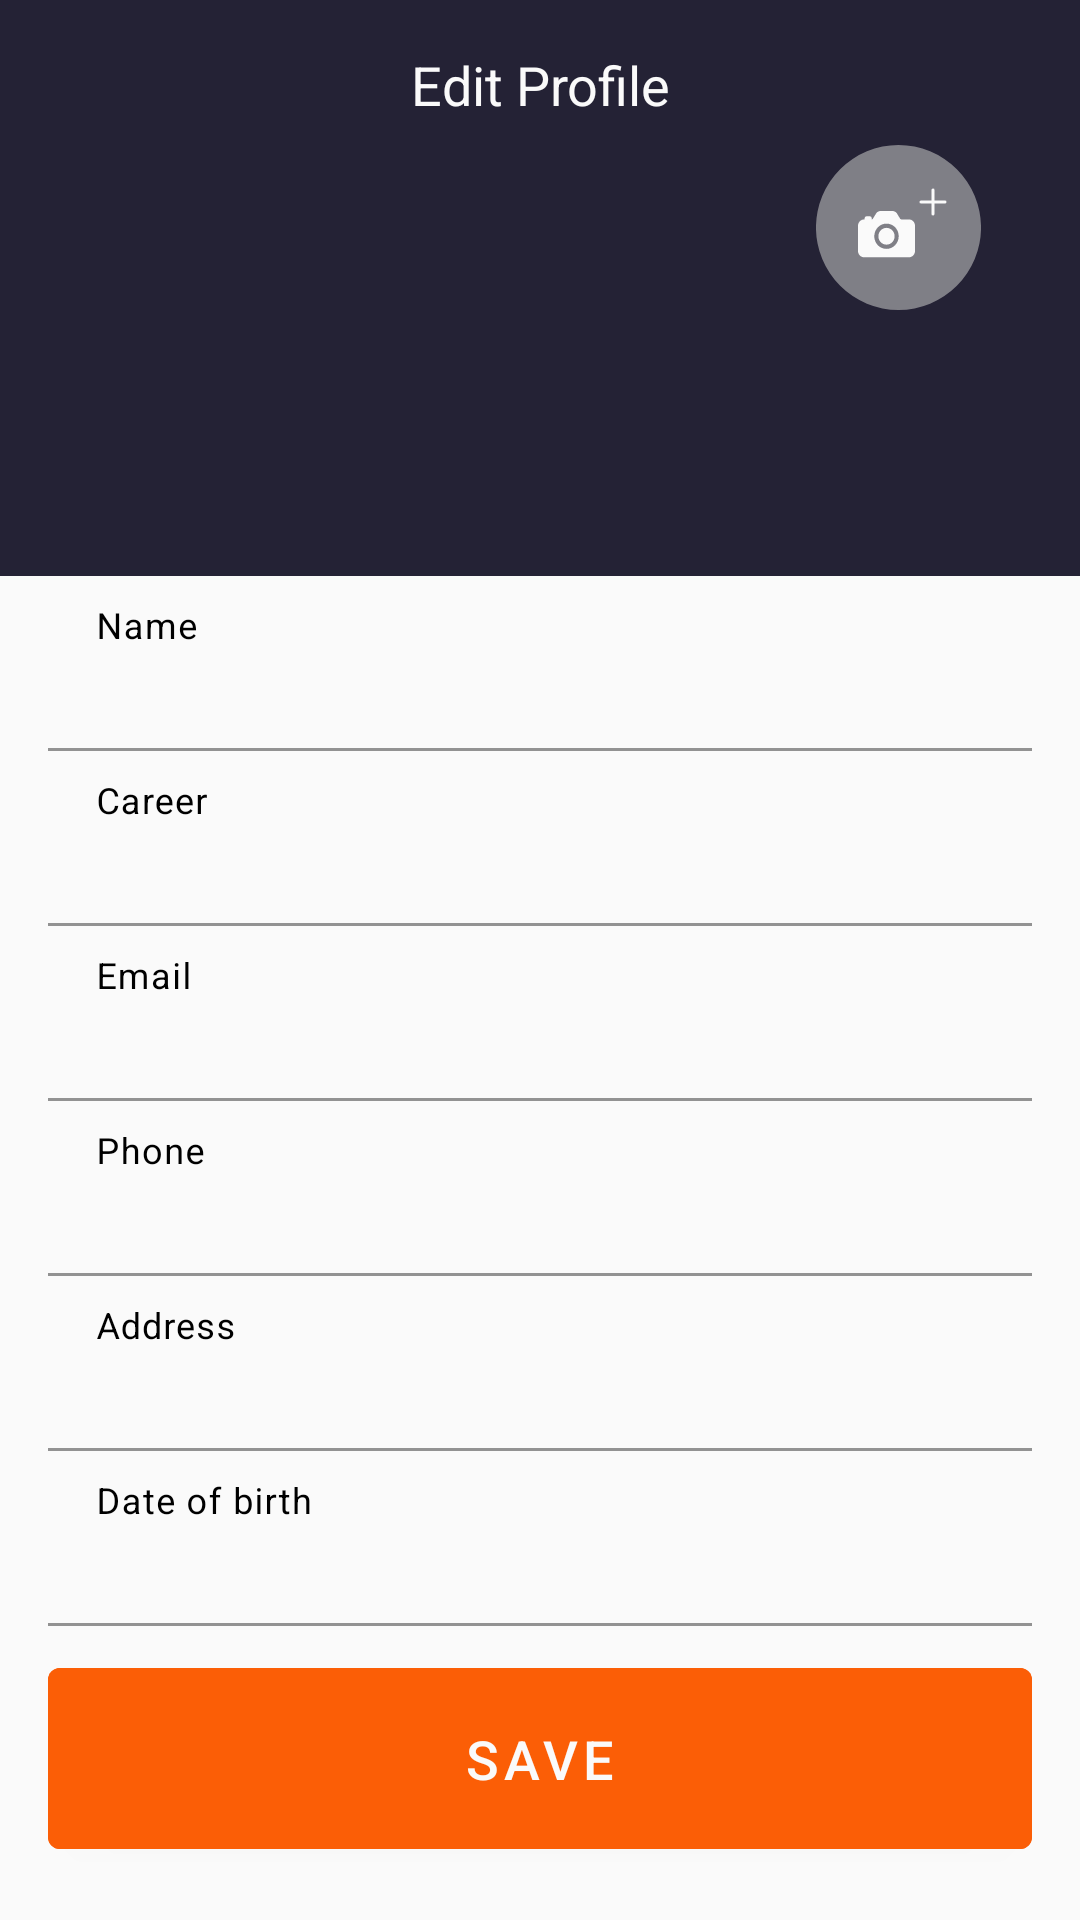

Reconstruct the res/layout file that produces this screen, plus the resources it refers to.
<!-- AndroidManifest.xml: application theme Theme.Level3 -->
<!-- res/layout/fragment_edit_profile.xml -->
<?xml version="1.0" encoding="utf-8"?>
<androidx.constraintlayout.widget.ConstraintLayout xmlns:android="http://schemas.android.com/apk/res/android"
    xmlns:app="http://schemas.android.com/apk/res-auto"
    xmlns:tools="http://schemas.android.com/tools"
    android:layout_width="match_parent"
    android:layout_height="match_parent">

    <View
        android:id="@+id/v_add_contact_header_bg"
        android:layout_width="match_parent"
        android:layout_height="0dp"
        android:background="?attr/colorPrimaryVariant"
        app:layout_constraintEnd_toEndOf="parent"
        app:layout_constraintHeight_percent="0.3"
        app:layout_constraintStart_toStartOf="parent"
        app:layout_constraintTop_toTopOf="parent">

    </View>

    <ImageButton
        android:id="@+id/ib_arrow_back_editProfile"
        android:layout_width="wrap_content"
        android:layout_height="wrap_content"
        android:layout_marginStart="@dimen/margin_normal"
        android:layout_marginTop="@dimen/margin_normal"
        android:background="@drawable/ic_baseline_arrow_back_24"
        app:layout_constraintStart_toStartOf="parent"
        app:layout_constraintTop_toTopOf="parent"
        tools:ignore="ContentDescription">

    </ImageButton>

    <TextView
        android:id="@+id/tv_edit_profile_editProfile"
        android:layout_width="wrap_content"
        android:layout_height="wrap_content"
        android:layout_marginTop="@dimen/margin_normal"
        android:text="@string/tv_edit_profile"
        android:textColor="?attr/colorOnPrimary"
        android:textSize="@dimen/text_large"
        app:layout_constraintEnd_toEndOf="parent"
        app:layout_constraintStart_toStartOf="parent"
        app:layout_constraintTop_toTopOf="parent" />


    <ScrollView
        android:layout_width="match_parent"
        android:layout_height="0dp"
        app:layout_constraintVertical_weight="1"
        android:background="?attr/colorOnPrimary"
        app:layout_constraintBottom_toBottomOf="parent"
        app:layout_constraintEnd_toEndOf="parent"
        app:layout_constraintStart_toStartOf="parent"
        app:layout_constraintTop_toBottomOf="@+id/v_add_contact_header_bg">

        <LinearLayout
            android:layout_width="match_parent"
            android:layout_height="wrap_content"
            android:layout_marginHorizontal="@dimen/margin_normal"
            android:orientation="vertical">

            <com.google.android.material.textfield.TextInputLayout
                android:id="@+id/tilo_userName_editProfile"
                android:layout_width="match_parent"
                android:layout_height="wrap_content"
                android:hint="@string/name"
                app:expandedHintEnabled="false"
                android:textColorHint="?attr/colorOnSecondary"
                app:layout_constraintStart_toStartOf="parent">

                <com.google.android.material.textfield.TextInputEditText
                    android:id="@+id/tiet_userName_editProfile"
                    android:layout_width="match_parent"
                    android:layout_height="wrap_content"
                    android:backgroundTint="@android:color/transparent"
                    android:inputType="textPersonName"
                    android:singleLine="true"
                    android:textColor="?attr/colorPrimaryVariant"
                    android:textSize="@dimen/text_large" />
            </com.google.android.material.textfield.TextInputLayout>


            <com.google.android.material.textfield.TextInputLayout
                android:id="@+id/tilo_career_editProfile"
                android:layout_width="match_parent"
                android:layout_height="wrap_content"
                android:hint="@string/career"
                android:textColorHint="?attr/colorOnSecondary"
                app:expandedHintEnabled="false">

                <com.google.android.material.textfield.TextInputEditText
                    android:id="@+id/tiet_career_editProfile"
                    android:layout_width="match_parent"
                    android:layout_height="wrap_content"
                    android:backgroundTint="@android:color/transparent"
                    android:singleLine="true"
                    android:textColor="?attr/colorPrimaryVariant"
                    android:textSize="@dimen/text_large" />
            </com.google.android.material.textfield.TextInputLayout>

            <com.google.android.material.textfield.TextInputLayout
                android:id="@+id/tilo_eMail_editProfile"
                android:layout_width="match_parent"
                android:layout_height="wrap_content"
                android:hint="@string/email"
                android:textColorHint="?attr/colorOnSecondary"
                app:expandedHintEnabled="false">

                <com.google.android.material.textfield.TextInputEditText
                    android:id="@+id/tiet_eMail_editProfile"
                    android:layout_width="match_parent"
                    android:layout_height="wrap_content"
                    android:backgroundTint="@android:color/transparent"
                    android:inputType="textPersonName"
                    android:singleLine="true"
                    android:textColor="?attr/colorPrimaryVariant"
                    android:textSize="@dimen/text_large" />
            </com.google.android.material.textfield.TextInputLayout>

            <com.google.android.material.textfield.TextInputLayout
                android:id="@+id/tilo_phone_editProfile"
                android:layout_width="match_parent"
                android:layout_height="wrap_content"
                android:hint="@string/phone"
                android:textColorHint="?attr/colorOnSecondary"
                app:expandedHintEnabled="false">

                <com.google.android.material.textfield.TextInputEditText
                    android:id="@+id/tiet_phone_editProfile"
                    android:layout_width="match_parent"
                    android:layout_height="wrap_content"
                    android:backgroundTint="@android:color/transparent"
                    android:inputType="textPersonName"
                    android:singleLine="true"
                    android:textColor="?attr/colorPrimaryVariant"
                    android:textSize="@dimen/text_large" />
            </com.google.android.material.textfield.TextInputLayout>

            <com.google.android.material.textfield.TextInputLayout
                android:id="@+id/tilo_address_editProfile"
                android:layout_width="match_parent"
                android:layout_height="wrap_content"
                android:hint="@string/address"
                android:textColorHint="?attr/colorOnSecondary"
                app:expandedHintEnabled="false">

                <com.google.android.material.textfield.TextInputEditText
                    android:id="@+id/tiet_address_editProfile"
                    android:layout_width="match_parent"
                    android:layout_height="wrap_content"
                    android:backgroundTint="@android:color/transparent"
                    android:inputType="textPersonName"
                    android:singleLine="true"
                    android:textColor="?attr/colorPrimaryVariant"
                    android:textSize="@dimen/text_large" />
            </com.google.android.material.textfield.TextInputLayout>

            <com.google.android.material.textfield.TextInputLayout
                android:id="@+id/tilo_birthday_editProfile"
                android:layout_width="match_parent"
                android:layout_height="wrap_content"
                android:hint="@string/date_of_birth"
                android:textColorHint="?attr/colorOnSecondary"
                app:expandedHintEnabled="false">

                <com.google.android.material.textfield.TextInputEditText
                    android:id="@+id/tiet_birthday_editProfile"
                    android:layout_width="match_parent"
                    android:layout_height="wrap_content"
                    android:backgroundTint="@android:color/transparent"
                    android:inputType="textPersonName"
                    android:singleLine="true"
                    android:textColor="?attr/colorPrimaryVariant"
                    android:textSize="@dimen/text_large" />
            </com.google.android.material.textfield.TextInputLayout>

            <com.google.android.material.button.MaterialButton
                android:id="@+id/mb_save_editProfile"
                android:layout_width="match_parent"
                android:layout_height="wrap_content"
                android:layout_marginVertical="@dimen/margin_small"
                android:backgroundTint="?attr/colorPrimary"
                android:padding="18dp"
                android:text="@string/save"
                android:textSize="@dimen/text_large" />

        </LinearLayout>
    </ScrollView>


    <ImageView
        android:id="@+id/iv_newContactPicture"
        android:layout_width="0dp"
        android:layout_height="0dp"
        app:layout_constraintDimensionRatio="1:1"
        android:layout_marginTop="@dimen/margin_small"
        android:layout_marginBottom="@dimen/margin_small"
        app:layout_constraintBottom_toBottomOf="@+id/v_add_contact_header_bg"
        app:layout_constraintEnd_toEndOf="@+id/v_add_contact_header_bg"
        app:layout_constraintStart_toStartOf="@+id/v_add_contact_header_bg"
        app:layout_constraintTop_toBottomOf="@+id/tv_edit_profile_editProfile"
        tools:ignore="ContentDescription" />


    <androidx.appcompat.widget.AppCompatImageButton
        android:id="@+id/ib_addPicture"
        android:layout_width="55dp"
        android:layout_height="55dp"
        android:background="@drawable/camera"
        android:layout_marginStart="@dimen/margin_large"
        app:circularflow_defaultRadius="20dp"
        app:layout_constraintCircleRadius="20dp"
        android:layout_marginTop="@dimen/margin_small"
        app:layout_constraintStart_toEndOf="@+id/iv_newContactPicture"
        app:layout_constraintTop_toBottomOf="@+id/tv_edit_profile_editProfile" />


</androidx.constraintlayout.widget.ConstraintLayout>
<!-- resources referenced by this layout -->
<resources>
  <dimen name="margin_large">24dp</dimen>
  <dimen name="margin_normal">16dp</dimen>
  <dimen name="margin_small">8dp</dimen>
  <dimen name="text_large">18sp</dimen>
  <!-- drawable camera (drawable) -->
  <vector xmlns:android="http://schemas.android.com/apk/res/android"
      android:width="55dp"
      android:height="55dp"
      android:viewportWidth="55"
      android:viewportHeight="55">
      <path
          android:fillColor="#FFB2B2B3"
          android:fillAlpha="0.65"
          android:pathData="M27.5 0A27.5 27.5 0 1 0 27.5 55 27.5 27.5 0 1 0 27.5 0z"/>
      <path
          android:fillColor="?attr/colorOnPrimary"
          android:pathData="M23.5 33.23c1.5 0 2.71-1.26 2.71-2.81s-1.21-2.8-2.71-2.8-2.71 1.25-2.71 2.8c0 1.55 1.21 2.8 2.71 2.8Z"/>
      <path
          android:fillColor="?attr/colorOnPrimary"
          android:pathData="M30.96 24.8h-2.5c-0.13 0-0.28-0.08-0.4-0.21l-1.1-1.8-0.06-0.08C26.52 22.25 26 22 25.45 22h-3.9c-0.55 0-1.07 0.25-1.45 0.71l-0.05 0.08-1.1 1.8c-0.1 0.1-0.23 0.22-0.37 0.22v-0.35c0-0.19-0.07-0.37-0.2-0.5s-0.3-0.2-0.48-0.2h-1.02c-0.18 0-0.35 0.07-0.48 0.2-0.12 0.13-0.2 0.31-0.2 0.5v0.35h-0.16c-0.54 0-1.06 0.22-1.44 0.62-0.38 0.4-0.6 0.93-0.6 1.48v8.42c0 0.56 0.22 1.1 0.6 1.49 0.38 0.4 0.9 0.62 1.44 0.62h14.92c0.54 0 1.06-0.23 1.44-0.62 0.38-0.4 0.6-0.93 0.6-1.49v-8.42c0-0.56-0.22-1.1-0.6-1.49-0.38-0.4-0.9-0.61-1.44-0.61Zm-7.46 9.83c-0.8 0-1.6-0.25-2.26-0.7-0.67-0.47-1.2-1.13-1.5-1.9-0.31-0.77-0.39-1.61-0.23-2.43 0.15-0.82 0.54-1.57 1.11-2.16 0.57-0.59 1.3-0.99 2.09-1.15 0.79-0.16 1.6-0.08 2.35 0.24 0.74 0.32 1.38 0.86 1.83 1.55 0.44 0.7 0.68 1.5 0.68 2.34 0 1.12-0.43 2.19-1.2 2.98-0.76 0.79-1.8 1.23-2.87 1.23Z"/>
      <path
          android:strokeColor="?attr/colorOnPrimary"
          android:strokeWidth="1"
          android:strokeLineCap="round"
          android:strokeLineJoin="round"
          android:pathData="M43 19h-8m4-4v8-8Z"/>
  </vector>
  <string name="address">Address</string>
  <string name="career">Career</string>
  <string name="date_of_birth">Date of birth</string>
  <string name="email">Email</string>
  <string name="name">Name</string>
  <string name="phone">Phone</string>
  <string name="save">SAVE</string>
  <string name="tv_edit_profile">Edit Profile</string>
  <style name="Theme.Level3" parent="Theme.MaterialComponents.DayNight.NoActionBar">
          
          <item name="colorPrimary">@color/orange</item>
          <item name="colorPrimaryVariant">@color/dark_purple</item>
          <item name="colorOnPrimary">@color/white</item>
          
          <item name="colorSecondary">@color/gray</item>
          <item name="colorSecondaryVariant">#5A5A5A</item>
          <item name="colorOnSecondary">@color/black</item>
          
          <item name="android:statusBarColor">?attr/colorPrimaryVariant</item>
          
      </style>
  <color name="orange">#FB5E06</color>
  <color name="dark_purple">#242235</color>
  <color name="white">#FAFAFA</color>
  <color name="gray">#BDBDBD</color>
  <color name="black">#FF000000</color>
</resources>
